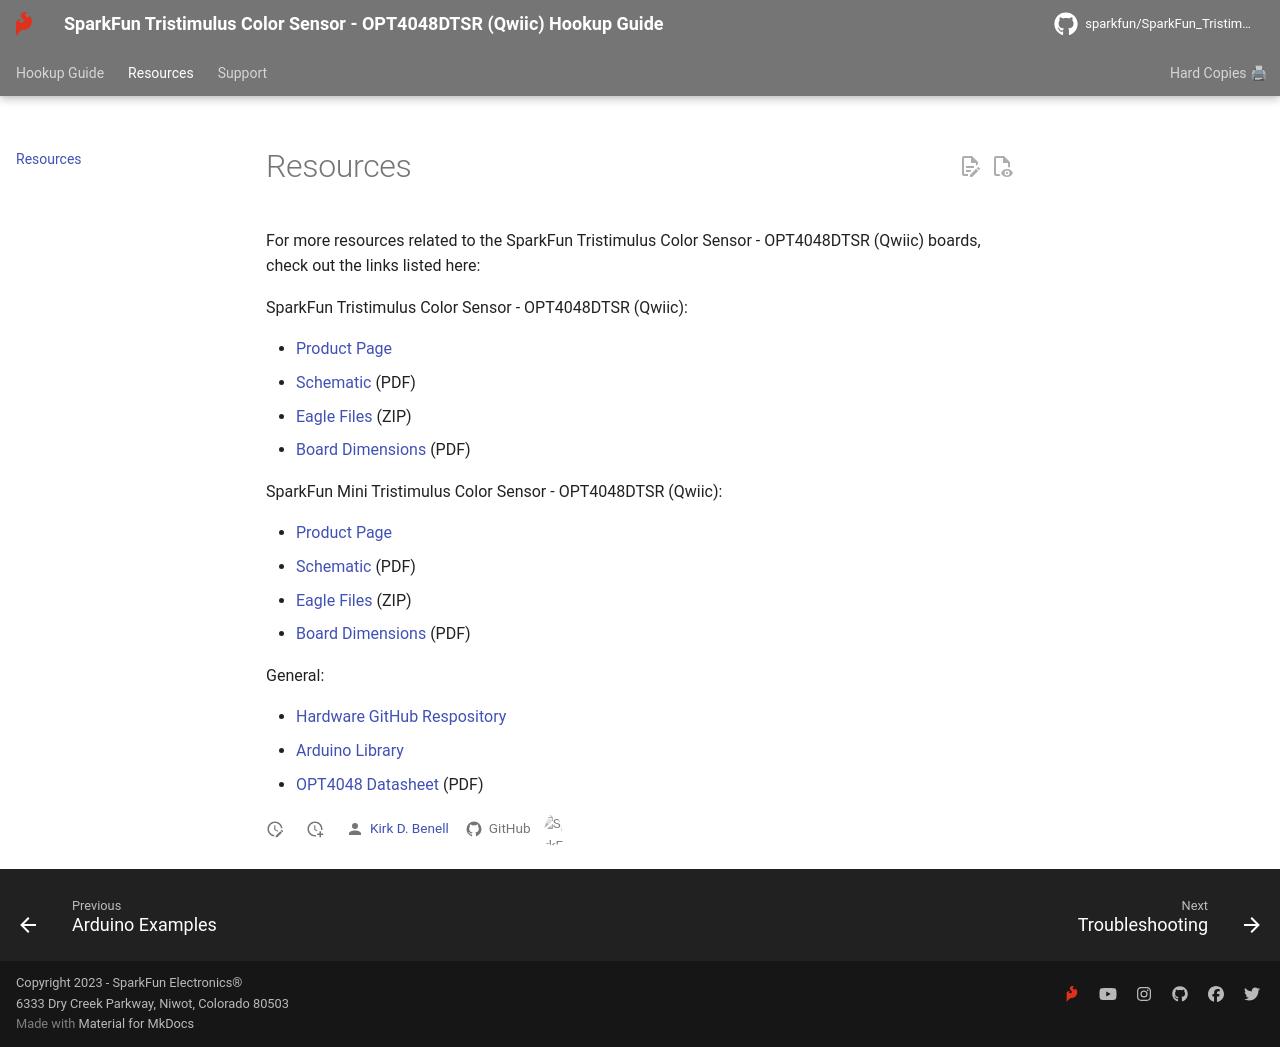

repository: sparkfun/SparkFun_Tristimulus_Color_Sensor-OPT4048 · page: resources/index.html · generator: mkdocs

# Resources
<!-- This section should include all the relevant documentation and product files (Eagle files, schematic, datasheet(s), landing pages, etc. and any relevant tutorials to go beyond the Hookup Guide.) -->

For more resources related to the SparkFun Tristimulus Color Sensor - OPT4048DTSR (Qwiic) boards, check out the links listed here: 

SparkFun Tristimulus Color Sensor - OPT4048DTSR (Qwiic):

* [Product Page](https://www.sparkfun.com/products/22638)
* [Schematic](assets/board_files/22638-SparkFun_Color_Sensor_OPT4048-Schematic.pdf) (PDF)
* [Eagle Files](assets/board_files/22638-SparkFun_Color_Sensor_OPT4048-EagleFiles.zip) (ZIP)
* [Board Dimensions](assets/board_files/22638-SparkFun_Color_Sensor_OPT4048-BoardOutline.png) (PDF)

SparkFun Mini Tristimulus Color Sensor - OPT4048DTSR (Qwiic):

* [Product Page](https://www.sparkfun.com/products/22639)
* [Schematic](assets/board_files/22639-SparkFun_Color_Sensor_OPT4048-Mini-Schematic.pdf) (PDF)
* [Eagle Files](assets/board_files/22639-SparkFun_Color_Sensor_OPT4048_Mini-EagleFiles.zip) (ZIP)
* [Board Dimensions](assets/board_files/22639-SparkFun_Color_Sensor_OPT4048-Mini-BoardOutline.png) (PDF)


General: 

* [Hardware GitHub Respository](https://github.com/sparkfun/SparkFun_Tristimulus_Color_Sensor-OPT4048)
* [Arduino Library](https://github.com/sparkfun/SparkFun_OPT4048_Arduino_Library) 
* [OPT4048 Datasheet](assets/board_files/opt4048.pdf) (PDF)
